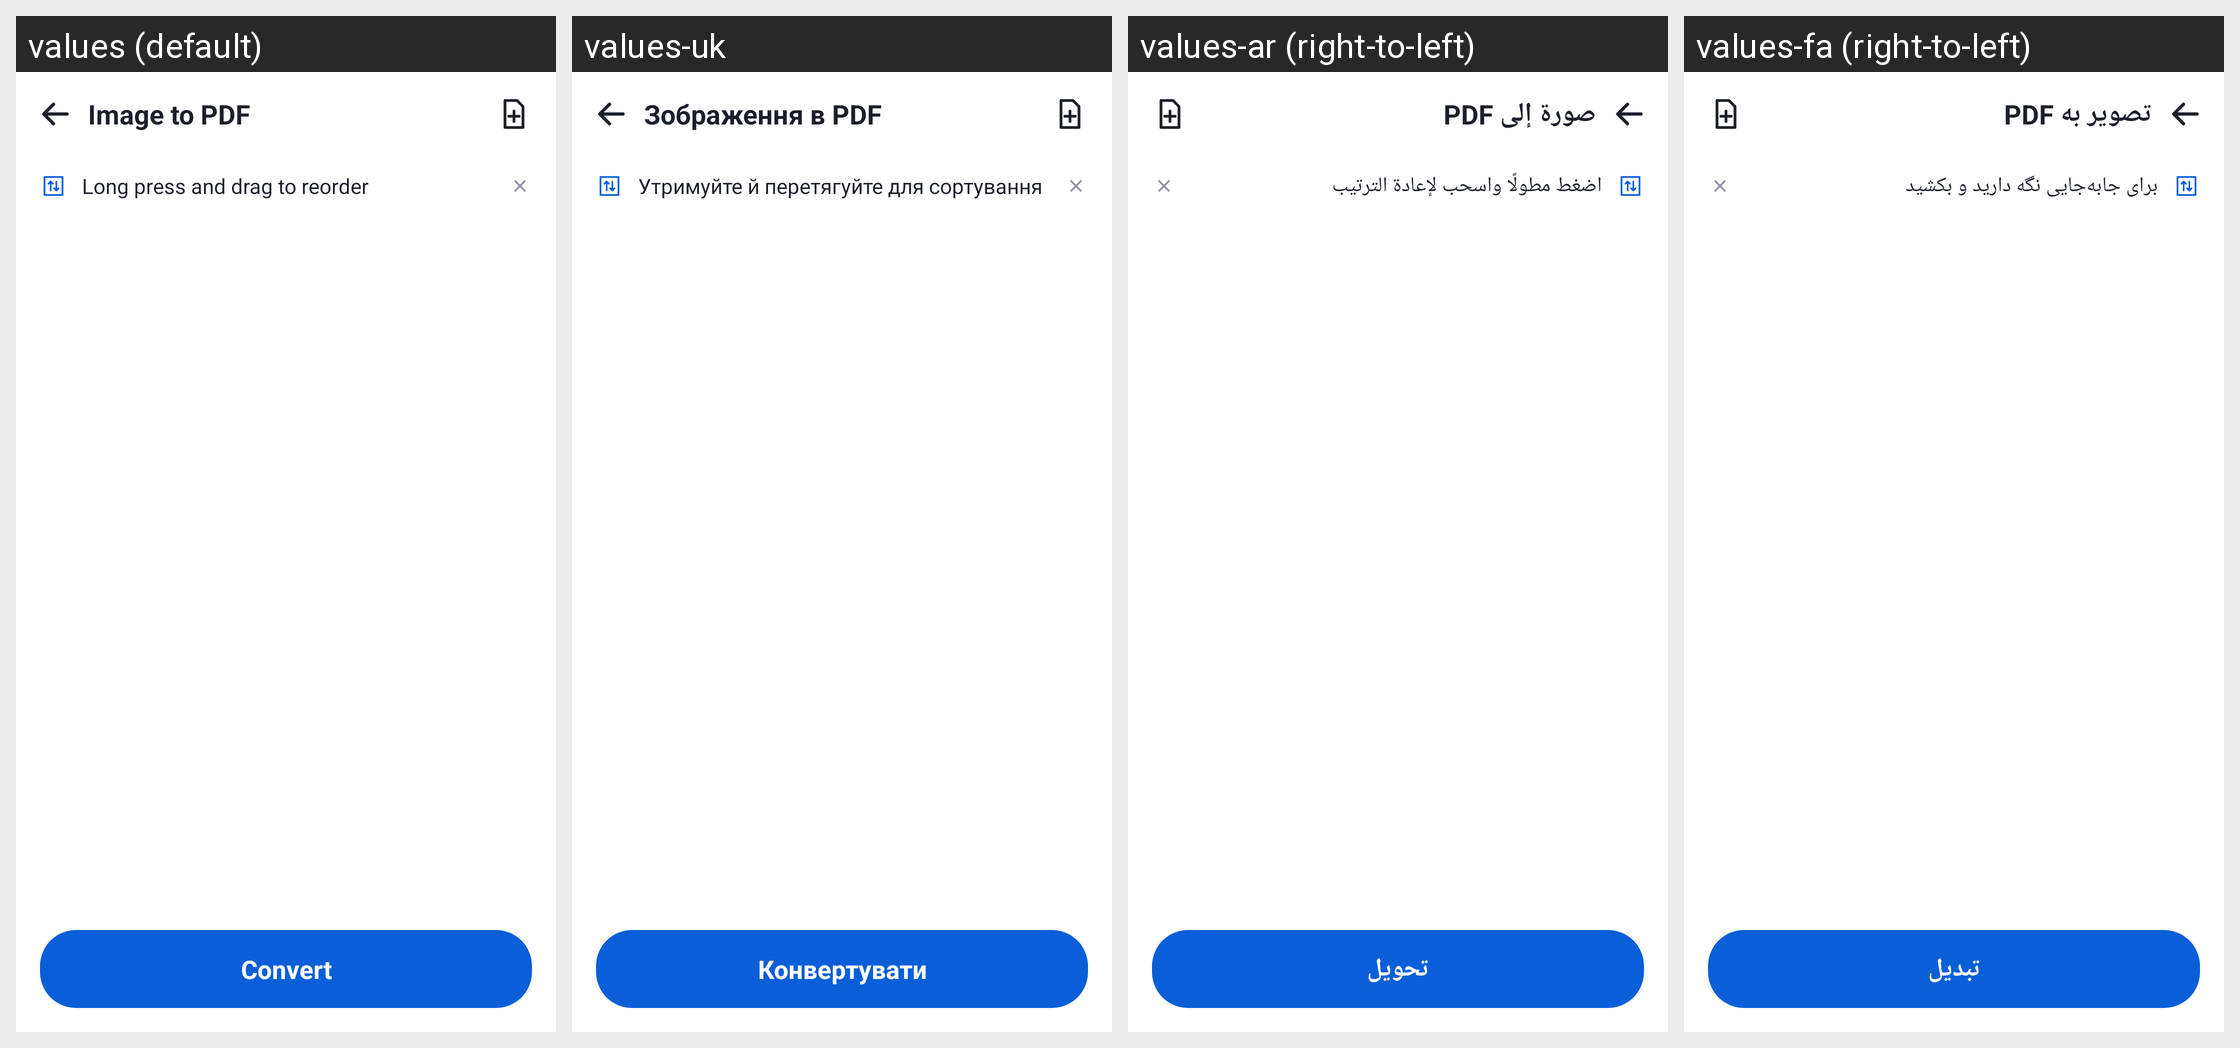

This grid shows one Android layout under several languages. Give, for every string resource on the screen, its name, the default text and each shown locale's text.
Android screen res/layout/activity_image_to_pdf.xml rendered under 4 locales, left to right: values (default), values-uk, values-ar (right-to-left), values-fa (right-to-left). Device: Nexus 5 (rendered at 1080×1920; each locale shown at half size, 540×960, under a caption strip naming it); theme Theme.DocReader.WhiteBar.
Other locales in the repository, not shown: values-de, values-es, values-fr, values-in, values-it, values-ja, values-ko, values-ms, values-pl, values-pt, values-ru, values-th, values-tl, values-tr, values-ur, values-uz, values-vi, values-zh-rCN, values-zh-rTW.
Strings drawn on this screen, with the default value and each locale's value (text and hints the layout hard-codes, and strings that could not be matched under every locale, appear in the picture but are not listed):

image_to_pdf
  values: Image to PDF
  values-uk: Зображення в PDF
  values-ar: صورة إلى PDF
  values-fa: تصویر به PDF

drag_hint
  values: Long press and drag to reorder
  values-uk: Утримуйте й перетягуйте для сортування
  values-ar: اضغط مطولًا واسحب لإعادة الترتيب
  values-fa: برای جابه‌جایی نگه دارید و بکشید

convert
  values: Convert
  values-uk: Конвертувати
  values-ar: تحويل
  values-fa: تبدیل
